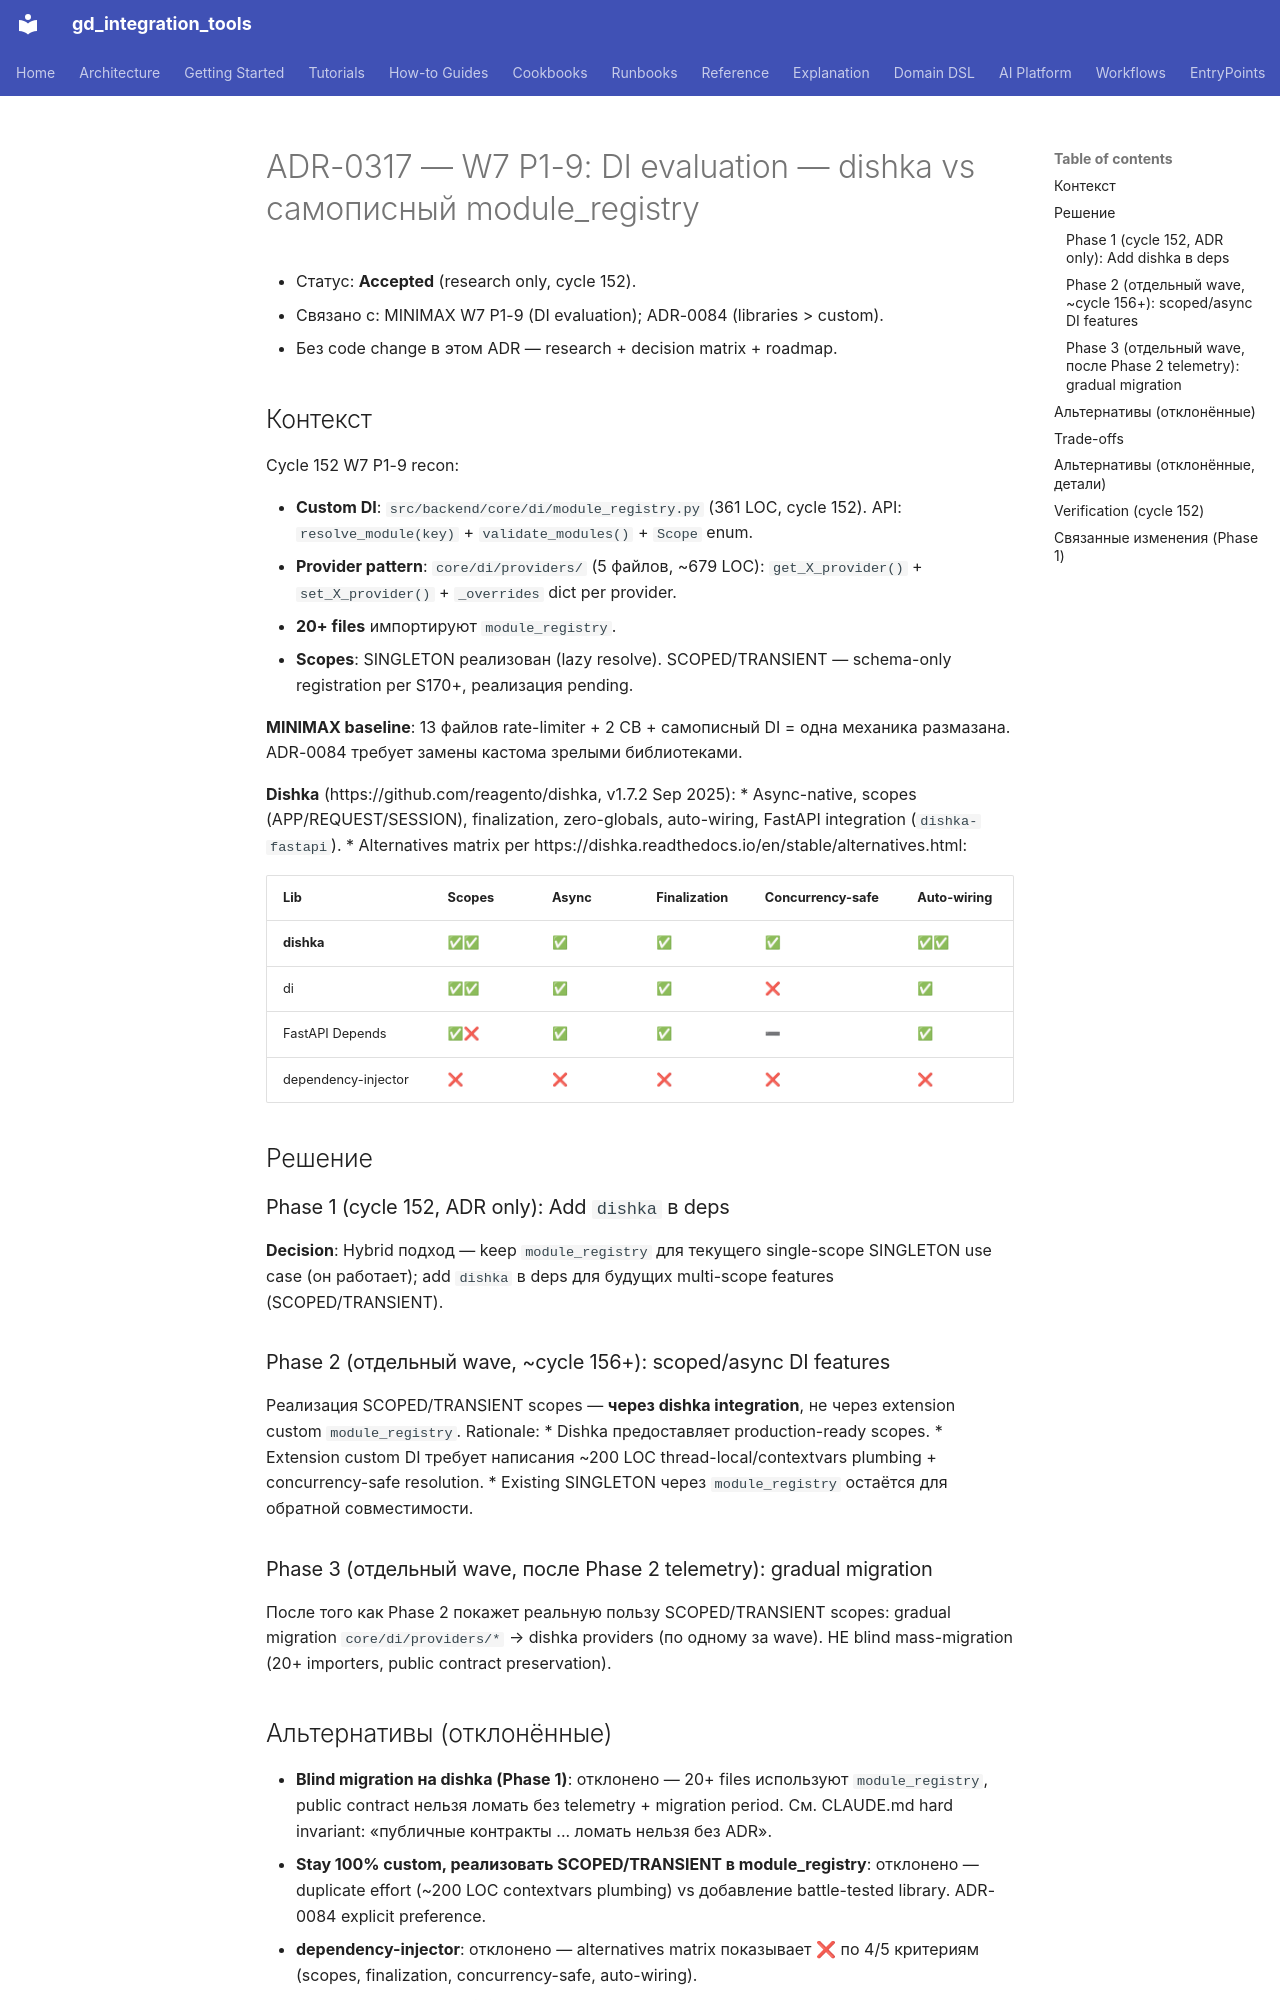

repository: IvanKorch1289/gd_integration_tools · page: adr/0317-w7-p1-9-di-evaluation-dishka-vs-custom/index.html · generator: mkdocs

# ADR-0317 — W7 P1-9: DI evaluation — dishka vs самописный module_registry

* Статус: **Accepted** (research only, cycle 152).
* Связано с: MINIMAX W7 P1-9 (DI evaluation); ADR-0084 (libraries > custom).
* Без code change в этом ADR — research + decision matrix + roadmap.

## Контекст

Cycle 152 W7 P1-9 recon:

* **Custom DI**: `src/backend/core/di/module_registry.py` (361 LOC, cycle 152).
  API: `resolve_module(key)` + `validate_modules()` + `Scope` enum.
* **Provider pattern**: `core/di/providers/` (5 файлов, ~679 LOC): `get_X_provider()` + `set_X_provider()` + `_overrides` dict per provider.
* **20+ files** импортируют `module_registry`.
* **Scopes**: SINGLETON реализован (lazy resolve). SCOPED/TRANSIENT —
  schema-only registration per S170+, реализация pending.

**MINIMAX baseline**: 13 файлов rate-limiter + 2 CB + самописный DI =
  одна механика размазана. ADR-0084 требует замены кастома зрелыми библиотеками.

**Dishka** (https://github.com/reagento/dishka, v1.7.2 Sep 2025):
* Async-native, scopes (APP/REQUEST/SESSION), finalization, zero-globals,
  auto-wiring, FastAPI integration (`dishka-fastapi`).
* Alternatives matrix per https://dishka.readthedocs.io/en/stable/alternatives.html:

| Lib | Scopes | Async | Finalization | Concurrency-safe | Auto-wiring |
|---|---|---|---|---|---|
| **dishka** | ✅✅ | ✅ | ✅ | ✅ | ✅✅ |
| di | ✅✅ | ✅ | ✅ | ❌ | ✅ |
| FastAPI Depends | ✅❌ | ✅ | ✅ | ➖ | ✅ |
| dependency-injector | ❌ | ❌ | ❌ | ❌ | ❌ |

## Решение

### Phase 1 (cycle 152, ADR only): Add `dishka` в deps

**Decision**: Hybrid подход — keep `module_registry` для текущего
single-scope SINGLETON use case (он работает); add `dishka` в deps
для будущих multi-scope features (SCOPED/TRANSIENT).

### Phase 2 (отдельный wave, ~cycle 156+): scoped/async DI features

Реализация SCOPED/TRANSIENT scopes — **через dishka integration**, не через
extension custom `module_registry`. Rationale:
* Dishka предоставляет production-ready scopes.
* Extension custom DI требует написания ~200 LOC thread-local/contextvars
  plumbing + concurrency-safe resolution.
* Existing SINGLETON через `module_registry` остаётся для обратной совместимости.

### Phase 3 (отдельный wave, после Phase 2 telemetry): gradual migration

После того как Phase 2 покажет реальную пользу SCOPED/TRANSIENT scopes:
gradual migration `core/di/providers/*` → dishka providers (по одному за wave).
НЕ blind mass-migration (20+ importers, public contract preservation).
